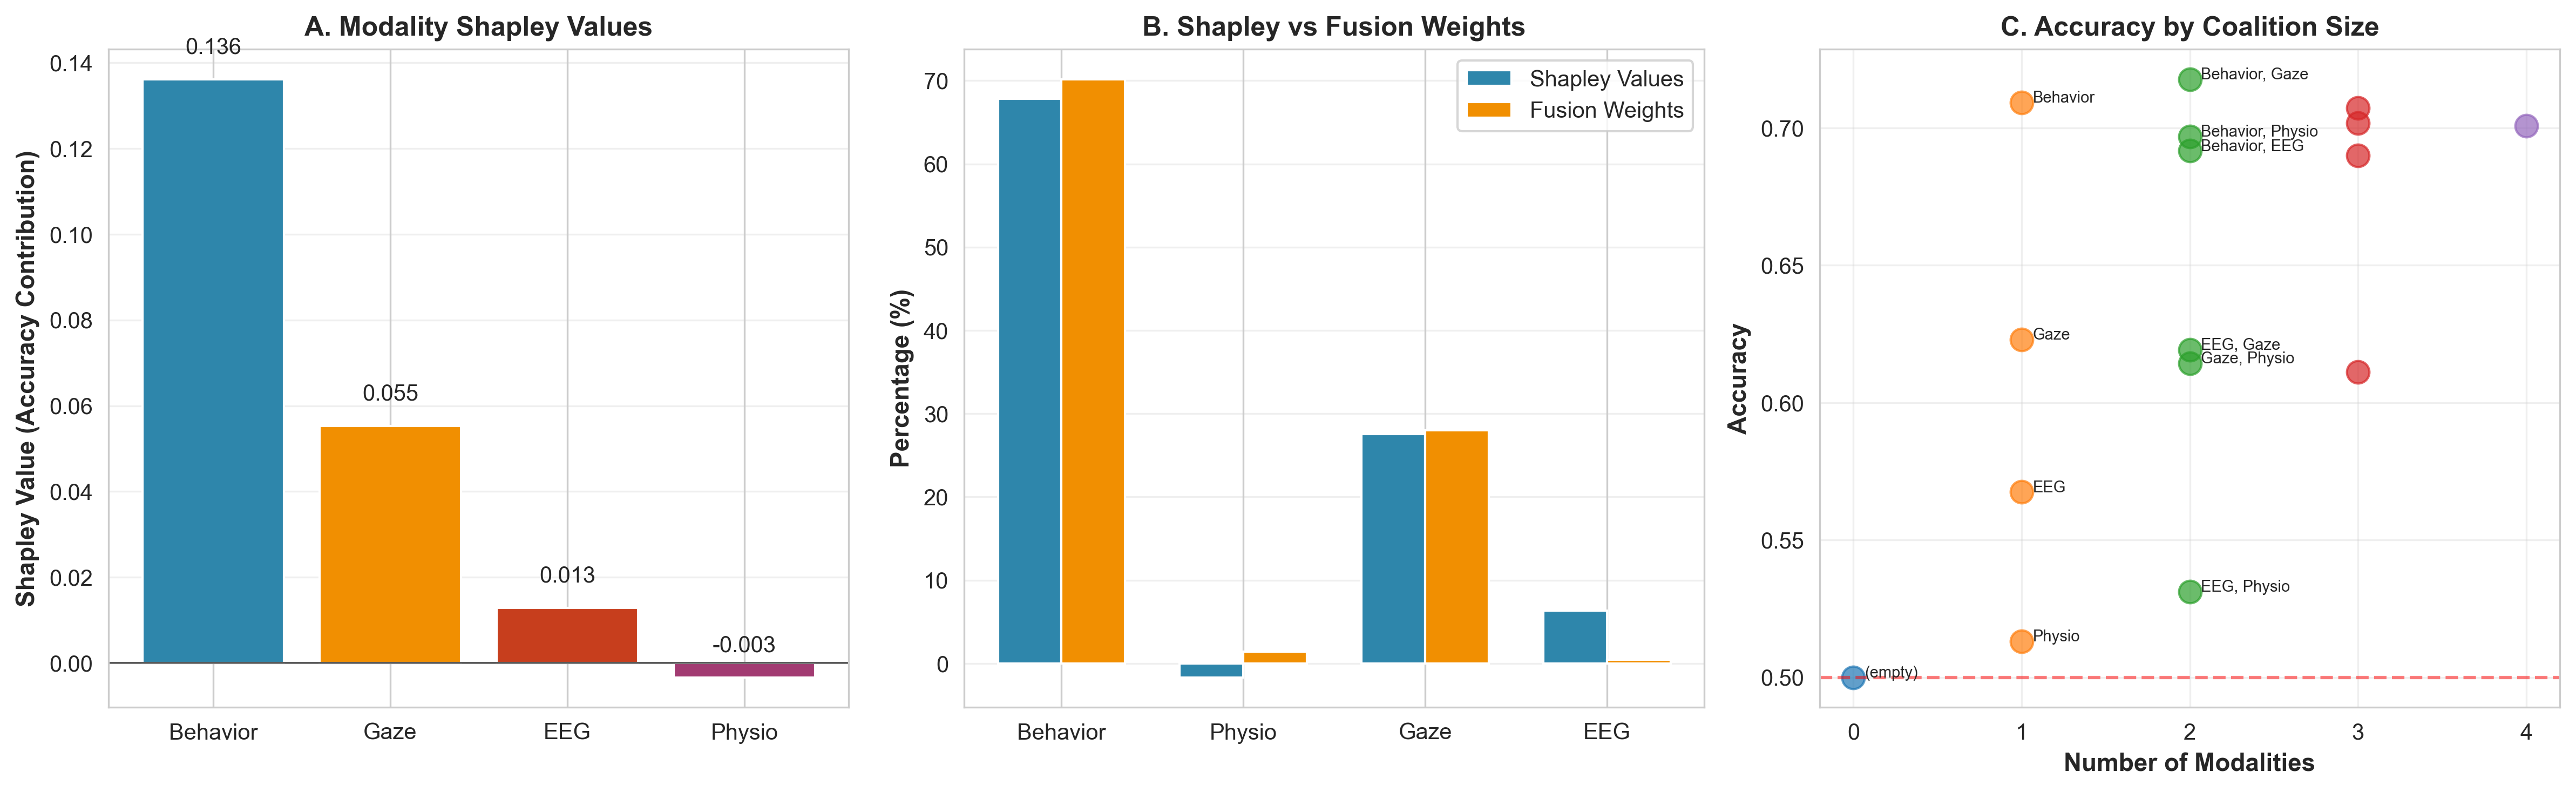

Source data for this figure (header and first rows):
modality, shapley_value, normalized, percentage
Behavior, 0.1362, 0.678, 67.8
Gaze, 0.05527, 0.2752, 27.52
EEG, 0.01279, 0.06368, 6.368
Physio, -0.003377, -0.01682, -1.682
